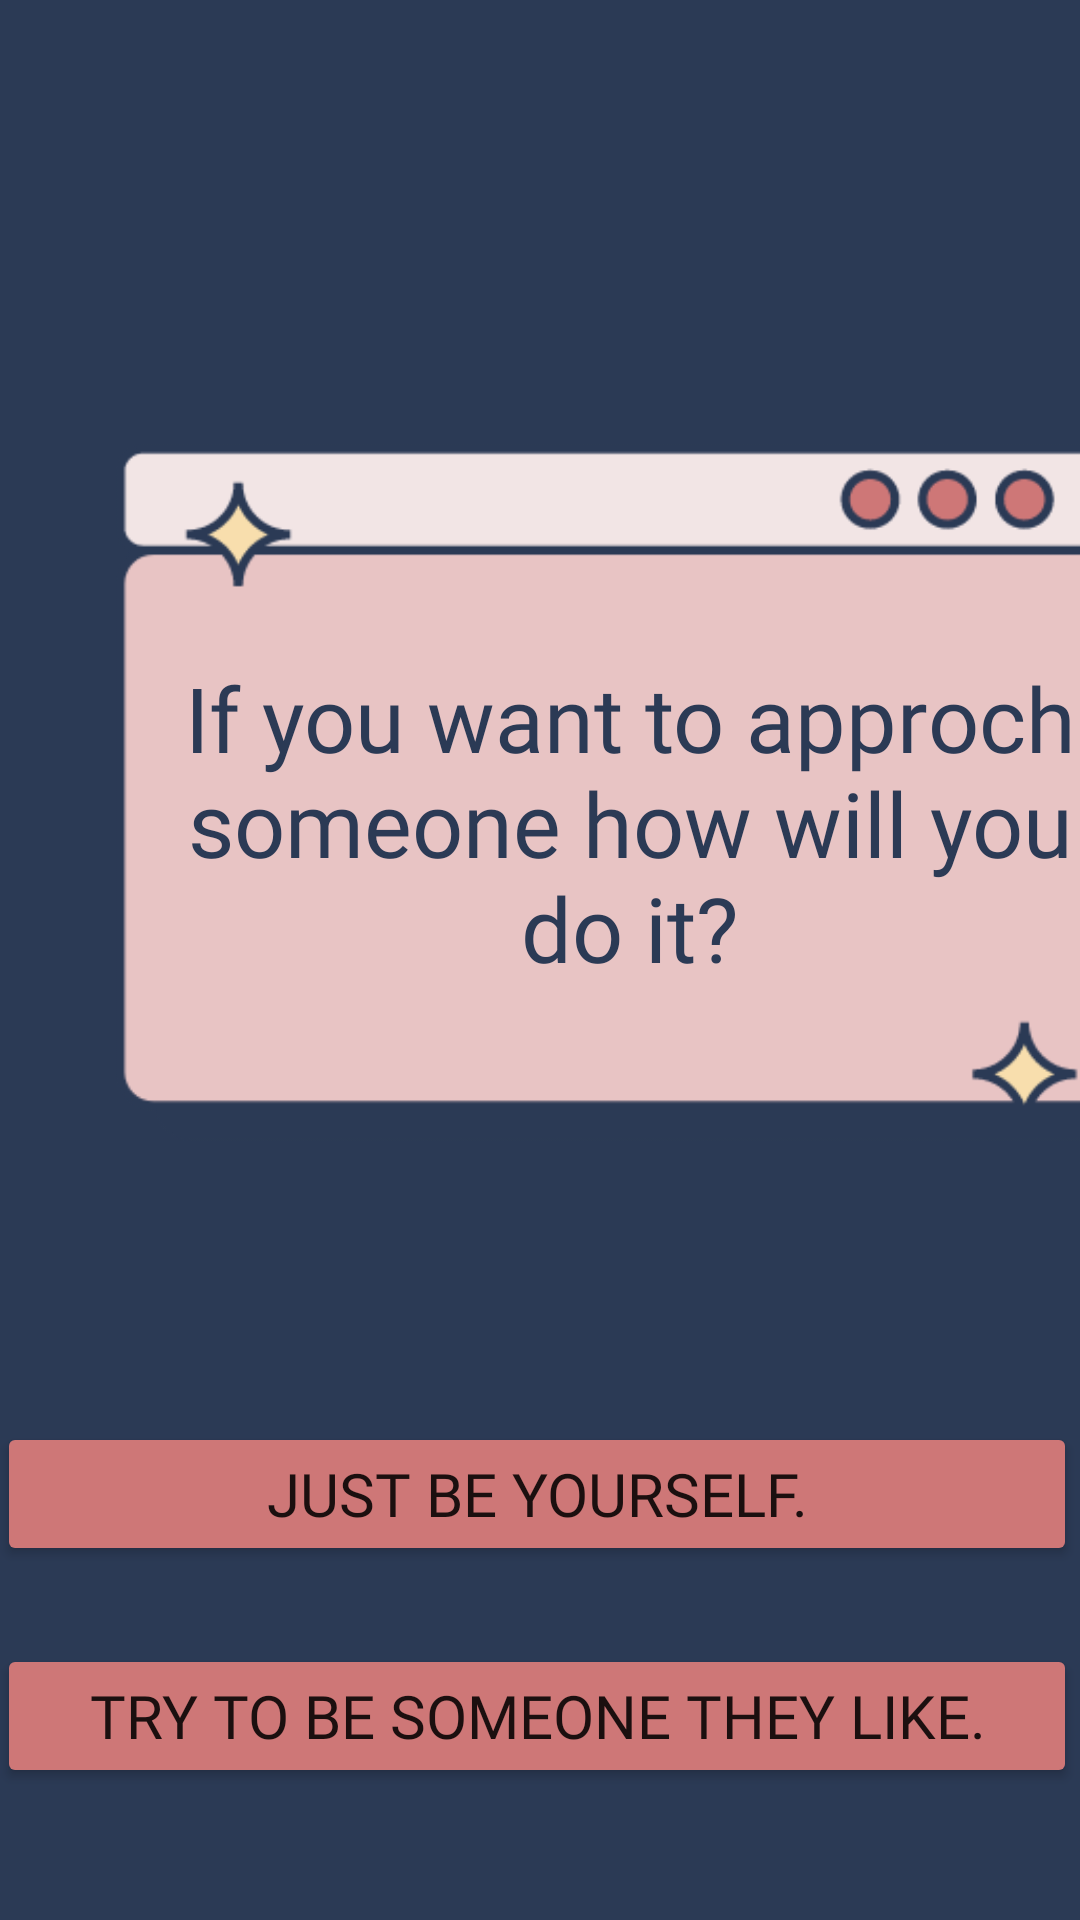

This screen was rendered from an Android layout file. Write that file and the resources it references.
<!-- AndroidManifest.xml: application theme Theme.ITE439FinalProject.NoActionBar -->
<!-- res/layout/question_page8.xml -->
<?xml version="1.0" encoding="utf-8"?>
<AbsoluteLayout xmlns:android="http://schemas.android.com/apk/res/android"
    xmlns:app="http://schemas.android.com/apk/res-auto"
    xmlns:tools="http://schemas.android.com/tools"
    android:layout_width="match_parent"
    android:layout_height="match_parent"
    android:background="#2B3A55"
    tools:context=".QuestionPage8">

    <Button
        android:id="@+id/button13"
        android:layout_width="match_parent"
        android:layout_height="wrap_content"
        android:layout_x="-1dp"
        android:layout_y="474dp"
        android:backgroundTint="#CE7777"
        android:fontFamily="@font/lilita_one"
        android:text="Just be yourself."
        android:textSize="20sp" />

    <Button
        android:id="@+id/button14"
        android:layout_width="match_parent"
        android:layout_height="wrap_content"
        android:layout_x="-1dp"
        android:layout_y="548dp"
        android:backgroundTint="#CE7777"
        android:fontFamily="@font/lilita_one"
        android:text="Try to be someone they like."
        android:textSize="20sp" />

    <ImageView
        android:id="@+id/imageView11"
        android:layout_width="363dp"
        android:layout_height="350dp"
        android:layout_x="32dp"
        android:layout_y="89dp"
        app:srcCompat="@drawable/box" />

    <TextView
        android:id="@+id/textView9"
        android:layout_width="306dp"
        android:layout_height="wrap_content"
        android:layout_x="57dp"
        android:layout_y="219dp"
        android:fontFamily="@font/lilita_one"
        android:text="If you want to approch someone how will you do it?"
        android:textAlignment="center"
        android:textColor="#2B3A55"
        android:textSize="30sp" />
</AbsoluteLayout>
<!-- resources referenced by this layout -->
<resources>
  <!-- drawable box: png bitmap (drawable, 11035 bytes) -->
  <style name="Theme.ITE439FinalProject.NoActionBar">
          <item name="windowActionBar">false</item>
          <item name="windowNoTitle">true</item>
      </style>
</resources>
